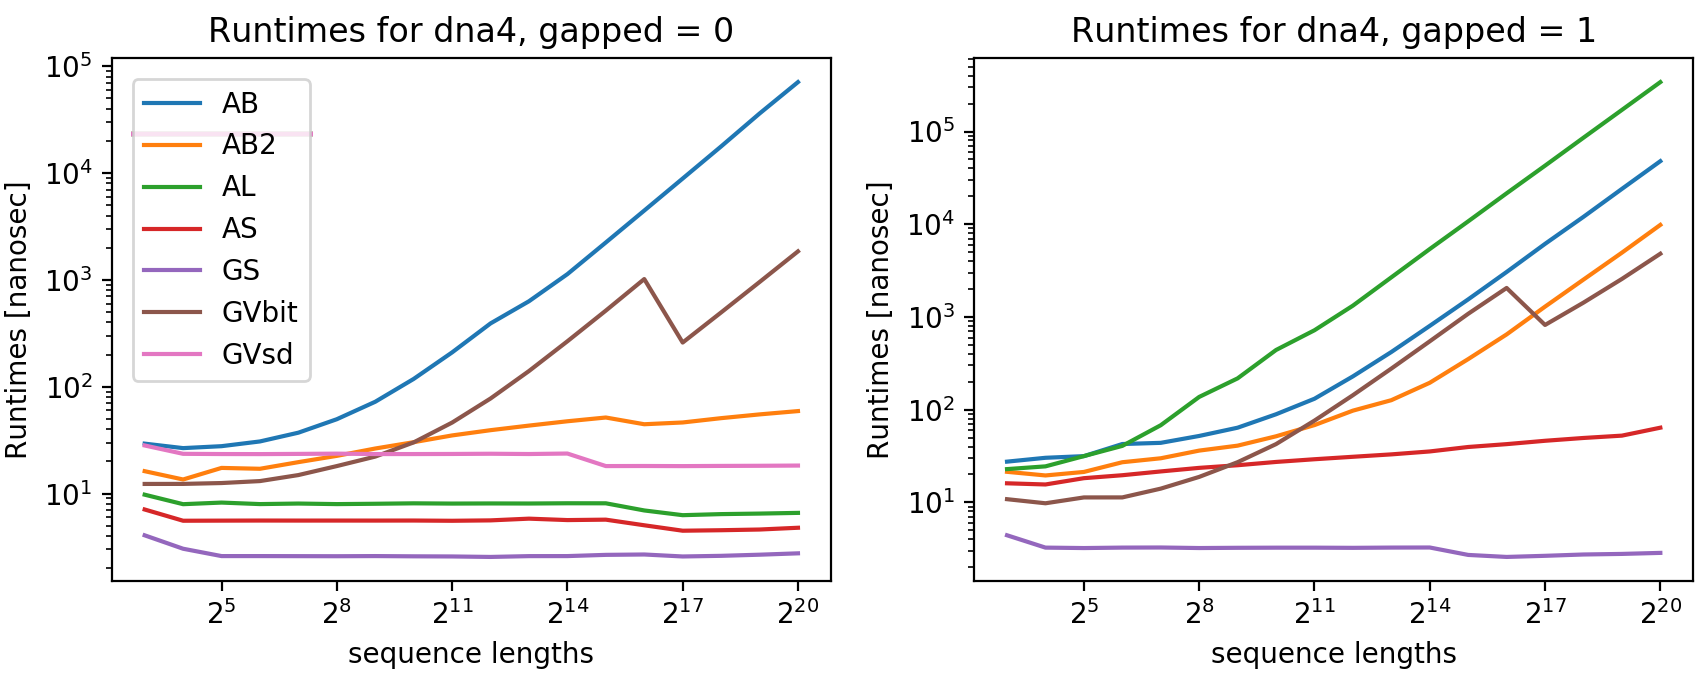

Source data for this figure (header and first rows):
benchmark_id, gap_decorator, alphabet_type, GAPFLAG, seq_len, runtime avg [ns], runtime stddev [ns], maximum_resident_set_size
1, GS, dna4, 0, 8, 4.065, 16.34, 0
1, GS, dna4, 0, 16, 3.044, 69.37, 0
1, GS, dna4, 0, 32, 2.599, 10.11, 0
1, GS, dna4, 0, 64, 2.599, 10.11, 0
1, GS, dna4, 0, 128, 2.595, 10.09, 0
1, GS, dna4, 0, 256, 2.591, 10.07, 0
1, GS, dna4, 0, 512, 2.599, 10.11, 0
1, GS, dna4, 0, 1024, 2.586, 10.05, 0
1, GS, dna4, 0, 2048, 2.578, 10.02, 0
1, GS, dna4, 0, 4096, 2.551, 9.92, 0
1, GS, dna4, 0, 8192, 2.596, 10.09, 0
1, GS, dna4, 0, 16384, 2.598, 10.12, 0
1, GS, dna4, 0, 32768, 2.668, 10.41, 0
1, GS, dna4, 0, 65536, 2.689, 10.5, 0
1, GS, dna4, 0, 131072, 2.577, 10.07, 0
1, GS, dna4, 0, 262144, 2.613, 10.21, 0
1, GS, dna4, 0, 524288, 2.677, 10.49, 0
1, GS, dna4, 0, 1048576, 2.757, 10.81, 0
1, GS, dna4, 1, 8, 4.417, 18.53, 0
1, GS, dna4, 1, 16, 3.25, 12.64, 0
1, GS, dna4, 1, 32, 3.215, 12.51, 0
1, GS, dna4, 1, 64, 3.252, 12.65, 0
1, GS, dna4, 1, 128, 3.26, 12.68, 0
1, GS, dna4, 1, 256, 3.216, 12.51, 0
1, GS, dna4, 1, 512, 3.236, 12.59, 0
1, GS, dna4, 1, 1024, 3.246, 12.63, 0
1, GS, dna4, 1, 2048, 3.246, 12.63, 0
1, GS, dna4, 1, 4096, 3.232, 12.58, 0
1, GS, dna4, 1, 8192, 3.253, 12.67, 0
1, GS, dna4, 1, 16384, 3.26, 12.73, 0
1, GS, dna4, 1, 32768, 2.71, 10.7, 0
1, GS, dna4, 1, 65536, 2.579, 10.07, 0
1, GS, dna4, 1, 131072, 2.651, 10.37, 0
1, GS, dna4, 1, 262144, 2.74, 10.73, 0
1, GS, dna4, 1, 524288, 2.78, 10.91, 0
1, GS, dna4, 1, 1048576, 2.851, 11.23, 0
1, GVsd, dna4, 0, 8, 28.18, 118.4, 0
1, GVsd, dna4, 0, 16, 23.54, 92.82, 0
1, GVsd, dna4, 0, 32, 23.43, 91.17, 0
1, GVsd, dna4, 0, 64, 23.4, 91.04, 0
1, GVsd, dna4, 0, 128, 23.5, 92.35, 0
1, GVsd, dna4, 0, 256, 23.63, 98.37, 0
1, GVsd, dna4, 0, 512, 23.42, 91.14, 0
1, GVsd, dna4, 0, 1024, 23.42, 91.14, 0
1, GVsd, dna4, 0, 2048, 23.47, 91.33, 0
1, GVsd, dna4, 0, 4096, 23.58, 96.52, 0
1, GVsd, dna4, 0, 8192, 23.44, 91.25, 0
1, GVsd, dna4, 0, 16384, 23.69, 98.06, 0
1, GVsd, dna4, 0, 32768, 18.08, 70.64, 0
1, GVsd, dna4, 0, 65536, 18.11, 71.44, 0
1, GVsd, dna4, 0, 131072, 18.06, 70.61, 0
1, GVsd, dna4, 0, 262144, 18.14, 70.98, 0
1, GVsd, dna4, 0, 524288, 18.19, 71.22, 0
1, GVsd, dna4, 0, 1048576, 18.28, 71.69, 0
1, GVbit, dna4, 0, 8, 12.3, 80.3, 0
1, GVbit, dna4, 0, 16, 12.31, 78.56, 0
1, GVbit, dna4, 0, 32, 12.54, 85.21, 0
1, GVbit, dna4, 0, 64, 13.08, 101.1, 0
1, GVbit, dna4, 0, 128, 14.9, 126.4, 0
1, GVbit, dna4, 0, 256, 18.08, 194.7, 0
... 174 more rows
